Dataset: floro-dataset (GitHub, ThaRushi0809/floro-dataset). Classes: anthracnose, healthy, soft rot.

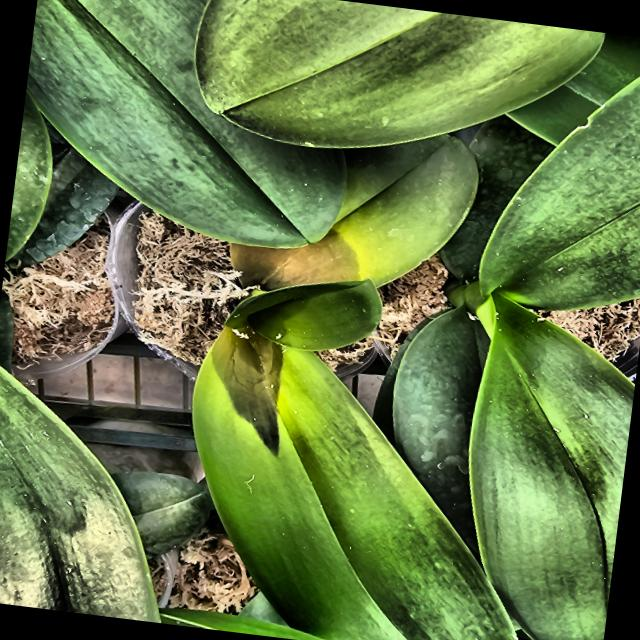
Label: soft rot

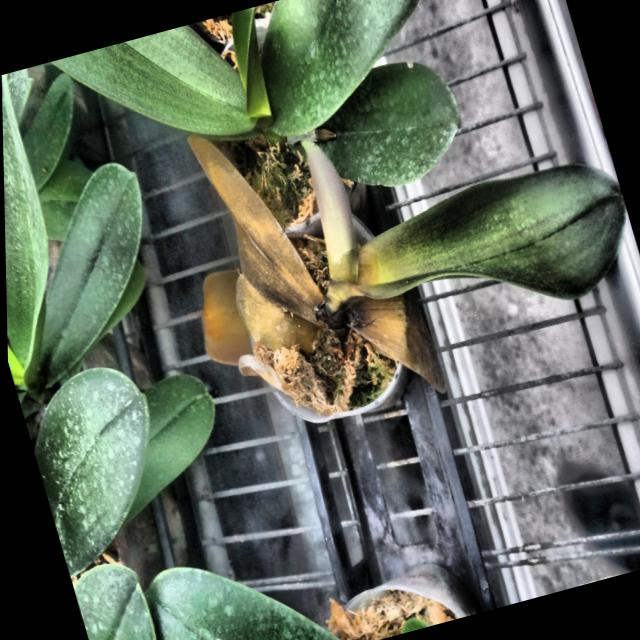
Label: soft rot

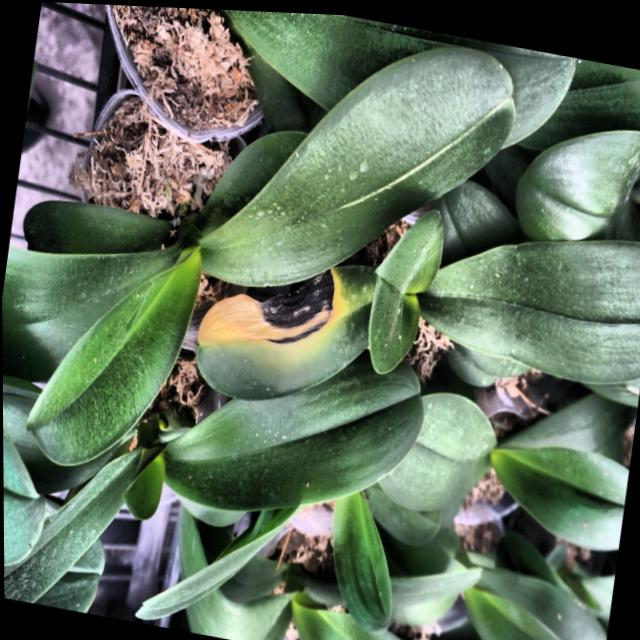
Label: anthracnose

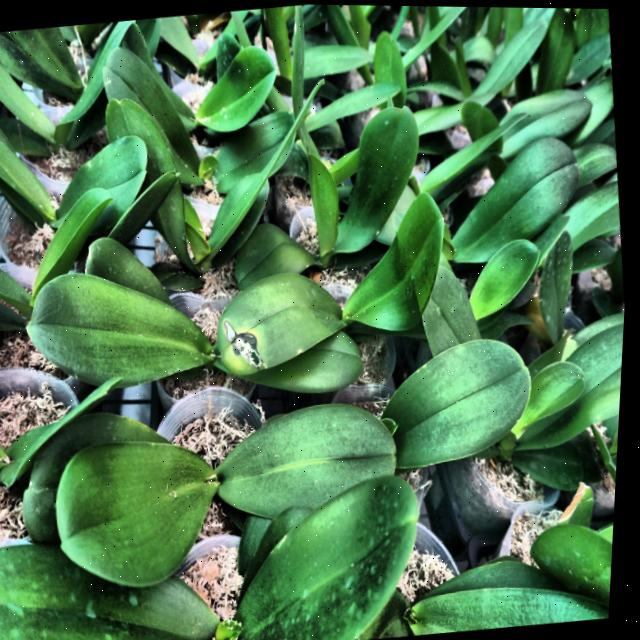
Label: anthracnose

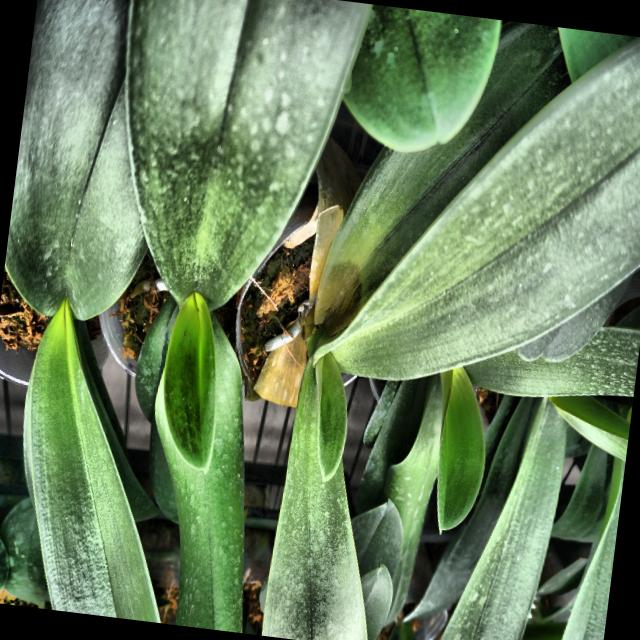
Label: soft rot

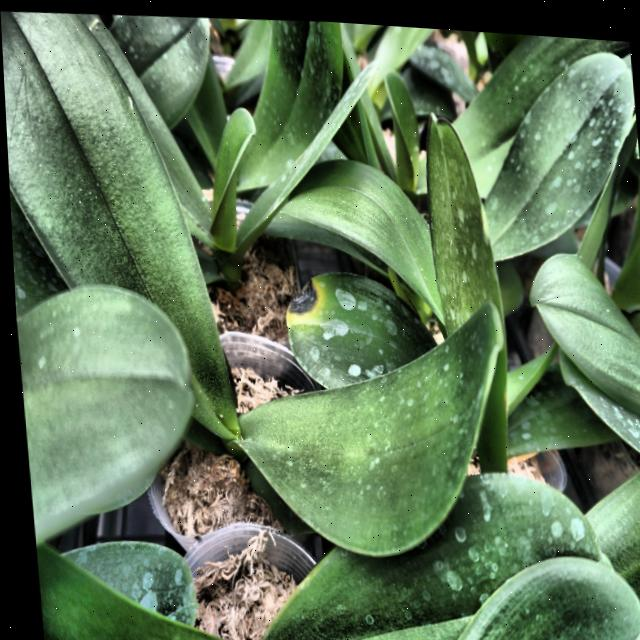
Label: anthracnose
